Run: headless pygame with SDL's dummy video driver; simulated clock (each Clock.tick advances the game by its frame time, no real sleeping); random seed 0; keys injected as events and as key.get_pressed() state; no mouse input.
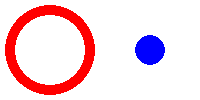
Frame 1 of 4 · flips 1–60 · no input
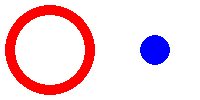
Frame 2 of 4 · flips 61–180 · tapped SPACE, RETURN · held RIGHT (→), D
Frame 3 of 4 · flips 181–300 · held DOWN (↓), S · screen unchanged from frame 2, image omitted
Frame 4 of 4 · flips 301–420 · held LEFT (←), A, UP (↑), W · screen same as frame 1, image omitted

The pygame program that drew these frames:

import pygame


# class Circle(pygame.sprite.Sprite):
class Circle():
    def __init__(self, pos, color, radius, width):
        pygame.sprite.Sprite.__init__(self)
        self.image = pygame.Surface((100, 100))  # Create 1 32x32 Surface instance Image
        self.image.set_colorkey((1, 2, 3))  # Set the color of the color (1,2,3) in the IMAGE is transparent
        self.image.fill((1, 2,
                         3))  # The background color is black, due to the upper strip, the background color becomes transparent
        self.radius = radius
        self.width = width
        pygame.draw.circle(self.image, pygame.Color(color), (50, 50), self.radius,
                           self.width)  # Draw round on the image
        self.rect = self.image.get_rect(
            center=pos)  # Rect define the IMAGE boundary and position, and move the image to the specified location
        self.mask = pygame.mask.from_surface(self.image)  # Create records transparent and opaque points MASK

    def draw(self, aSurface):
        aSurface.blit(self.image,
                      self.rect)  # Sprite derived category instances are not put in group, and the class instance shows that you need to call a custom DRAW


pygame.init()
screen = pygame.display.set_mode((200, 100))
pygame.display.set_caption("Circle and ring collision")
clock = pygame.time.Clock()
circleRed = Circle((50, 50), 'red', 45, 10)  # Create a red circle instance as a ring
circleblue = Circle((150, 50), 'blue', 15, 0)  # Create a red circle instance as a solid circle
run = True
while run:
    screen.fill((255, 255, 255))
    for event in pygame.event.get():
        if event.type == pygame.QUIT:
            run = False
        if event.type == pygame.KEYDOWN:  # Press the event after the key
            if event.key == pygame.K_RIGHT:  # to the right
                circleblue.rect.x += 5
            elif event.key == pygame.K_LEFT:  #
                circleblue.rect.x -= 5
                # if pygame.sprite.collide_mask(circleblue,circleRed):
    offset = circleRed.rect.x - circleblue.rect.x, circleRed.rect.y - circleblue.rect.y  # Cannot be exchanged
    if circleblue.mask.overlap(circleRed.mask, offset) != None:
        screen.fill((200, 200, 200))
    else:
        screen.fill((255, 255, 255))
    circleRed.draw(screen)
    circleblue.draw(screen)
    clock.tick(10)
    pygame.display.update()
pygame.quit()
